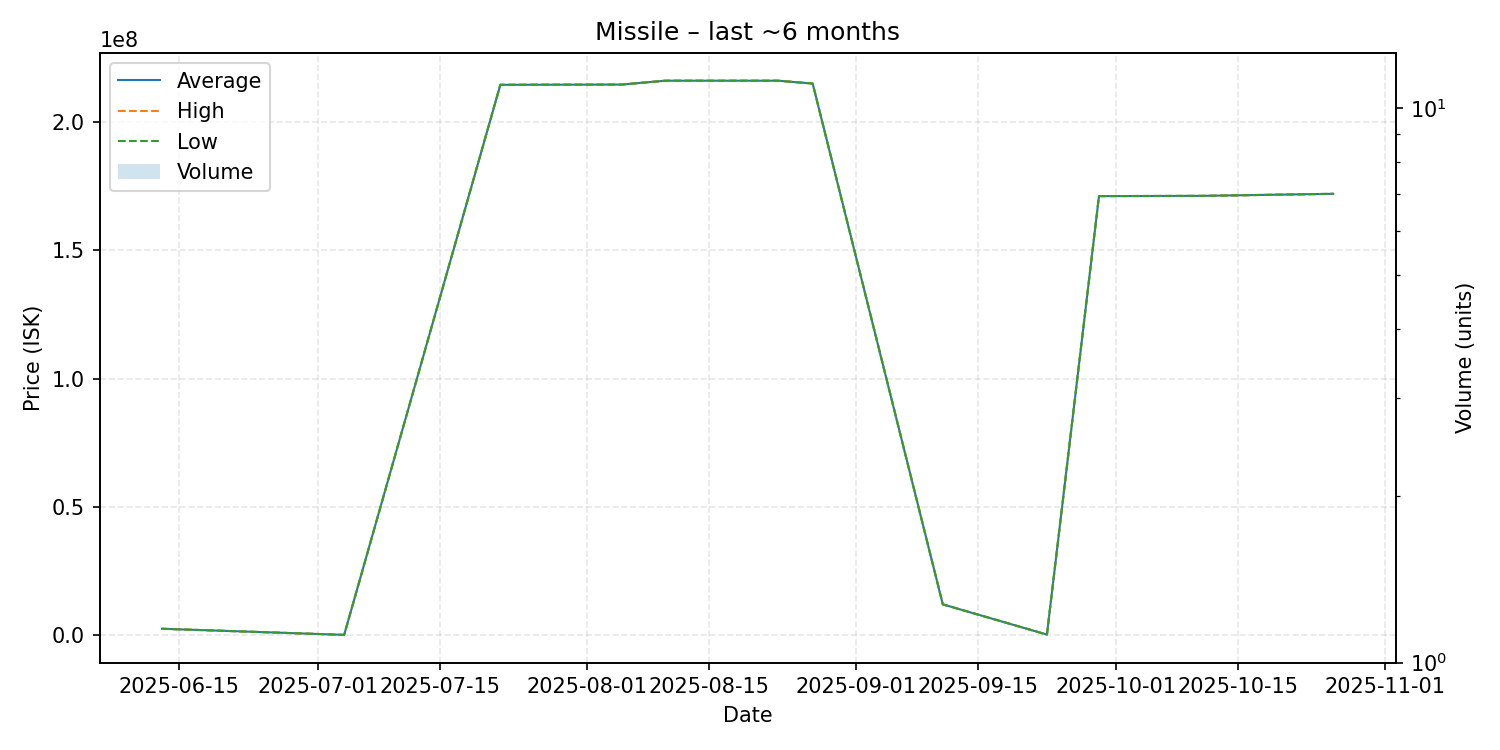

The file beside this chart, header and first rows:
date, average, highest, lowest, order_count, volume
2025-06-13, 2500000, 2500000, 2500000, 1, 1
2025-07-04, 114800, 114800, 114800, 1, 1
2025-07-22, 214600000, 214600000, 214600000, 1, 1
2025-08-05, 214700000, 214700000, 214700000, 1, 1
2025-08-10, 216200000, 216200000, 216200000, 1, 1
2025-08-11, 216200000, 216200000, 216200000, 1, 1
2025-08-23, 216200000, 216200000, 216200000, 1, 1
2025-08-27, 215100000, 215100000, 215100000, 1, 1
2025-09-11, 12010000, 12010000, 12010000, 1, 1
2025-09-23, 223100, 223100, 223100, 1, 1
2025-09-29, 171200000, 171200000, 171200000, 1, 1
2025-10-11, 171300000, 171300000, 171300000, 1, 1
2025-10-26, 172100000, 172100000, 172100000, 1, 1
